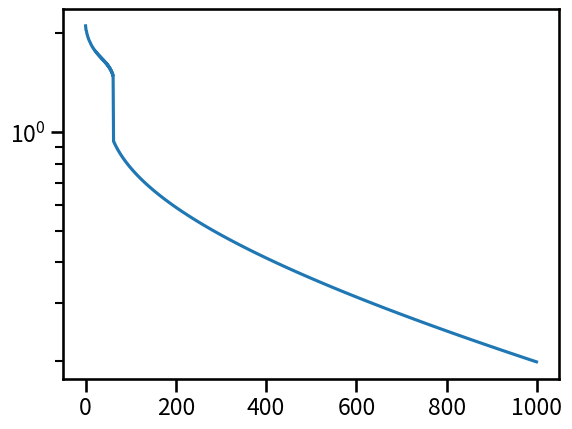
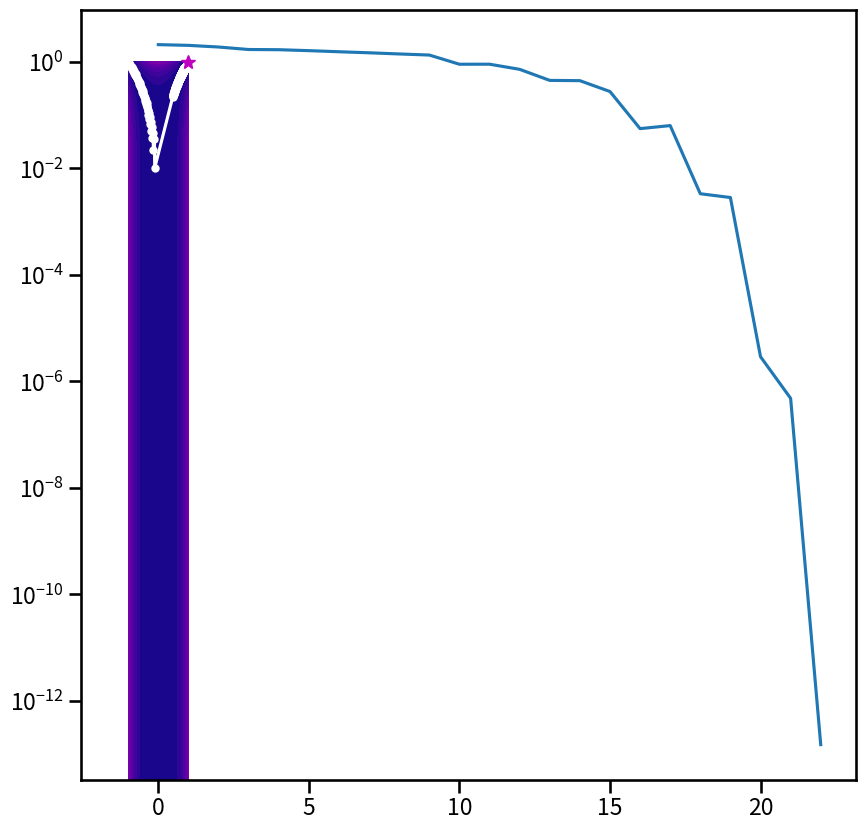
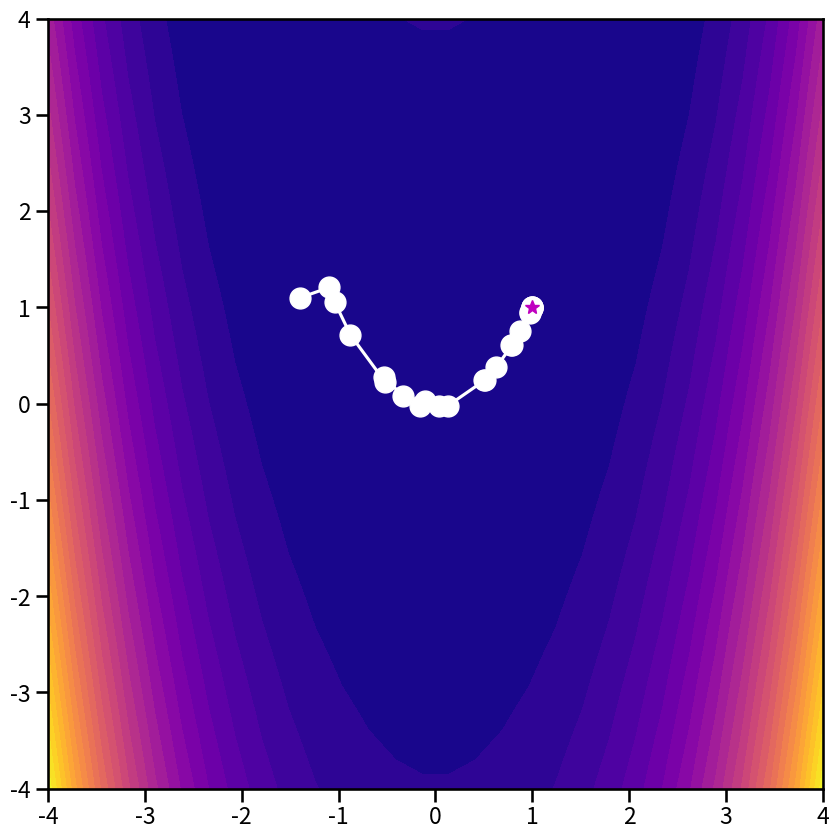

These charts were generated, in order, by the following Python code:
#!/usr/bin/env python
# coding: utf-8

# In[16]:


import numpy as np
import matplotlib.pyplot as plt
import scipy.optimize as sopt
from matplotlib.colors import LogNorm
import seaborn as sns
sns.set_context('talk')
get_ipython().run_line_magic('matplotlib', 'inline')


# In[17]:


def f(x):
    a = 1
    b = 100
    return (a - x[0])**2 + b*(x[1] - x[0]**2)**2

def df(x):
    a = 1
    b = 100
    df1 = -2*(a-x[0]) - 4*b*(x[1]-x[0]**2)*x[0]
    df2 = 2*b*(x[1]-x[0]**2)
    return np.array([df1, df2])

xstar = np.array([1,1])

np.random.seed(1028)
x0 = np.array([-1.4, 1.1])


# # Steepest Descent

# In[18]:


def sd(x0, errors=None, xhistory=None):
    x = x0.copy()
    
    for k in range(1000):

        s = -df(x)

        def f1d(alpha):
            return f(x + alpha*s)
        alpha = sopt.golden(f1d)

        x = x + alpha * s

        errors.append(np.linalg.norm(x - xstar))
        xhistory.append(x)
        if errors[-1] < 1e-12:
            return x
    return x


# In[19]:


errors_sd = []
xhist_sd = [x0]
x = sd(x0, errors_sd, xhist_sd)
plt.semilogy(errors_sd)


# In[21]:


plt.figure(figsize=(10,10))
X = np.linspace(-1, 1, 30)
Y = np.linspace(-1, 1, 30)
X, Y = np.meshgrid(X, Y)
XY = np.vstack((X.ravel(), Y.ravel()))
Z = f(XY).reshape(X.shape)
plt.contourf(X, Y, Z, levels=30, cmap='plasma')
plt.plot(xstar[0], xstar[1], 'm*', ms=10, zorder=10)

xhist = np.array(xhist_sd).T
plt.plot(xhist[0], xhist[1], 'wo-', ms=5)


# # BFGS

# In[12]:


def bfgs(x0, errors=None, xhistory=None):
    x = x0.copy()
    B = np.eye(2)
    C = np.eye(2)
    
    for k in range(100):

        s = -C @ df(x)

        def f1d(alpha):
            return f(x + alpha*s)
        alpha = sopt.golden(f1d)

        xnew = x + alpha * s
        
        y = df(xnew) - df(x)
        
        Bnew = B + (1/np.dot(y, s))*np.outer(y, y) - (1/np.dot(B@s, s))*np.outer(B@s, B@s)
        
        u = s - C @ y
        Cnew = C + (1/np.dot(s,y))*np.outer(u, s) + (1/np.dot(s,y))*np.outer(s, u) - (np.dot(y,u)/np.dot(s,y)**2)*np.outer(s,s)
        
        B = Bnew
        x = xnew
        C = Cnew

        errors.append(np.linalg.norm(x - xstar))
        xhistory.append(x)
        if errors[-1] < 1e-12:
            return x
    return x


# In[13]:


errors_bfgs = []
xhist_bfgs = [x0]
x = bfgs(x0, errors_bfgs, xhist_bfgs)
plt.semilogy(errors_bfgs)


# In[15]:


plt.figure(figsize=(10,10))
X = np.linspace(-4, 4, 30)
Y = np.linspace(-4, 4, 30)
X, Y = np.meshgrid(X, Y)
XY = np.vstack((X.ravel(), Y.ravel()))
Z = f(XY).reshape(X.shape)
plt.contourf(X, Y, Z, levels=30, cmap='plasma')
plt.plot(xstar[0], xstar[1], 'm*', ms=10, zorder=10)

xhist = np.array(xhist_bfgs).T
plt.plot(xhist[0], xhist[1], 'wo-', ms=15)


# In[ ]:




